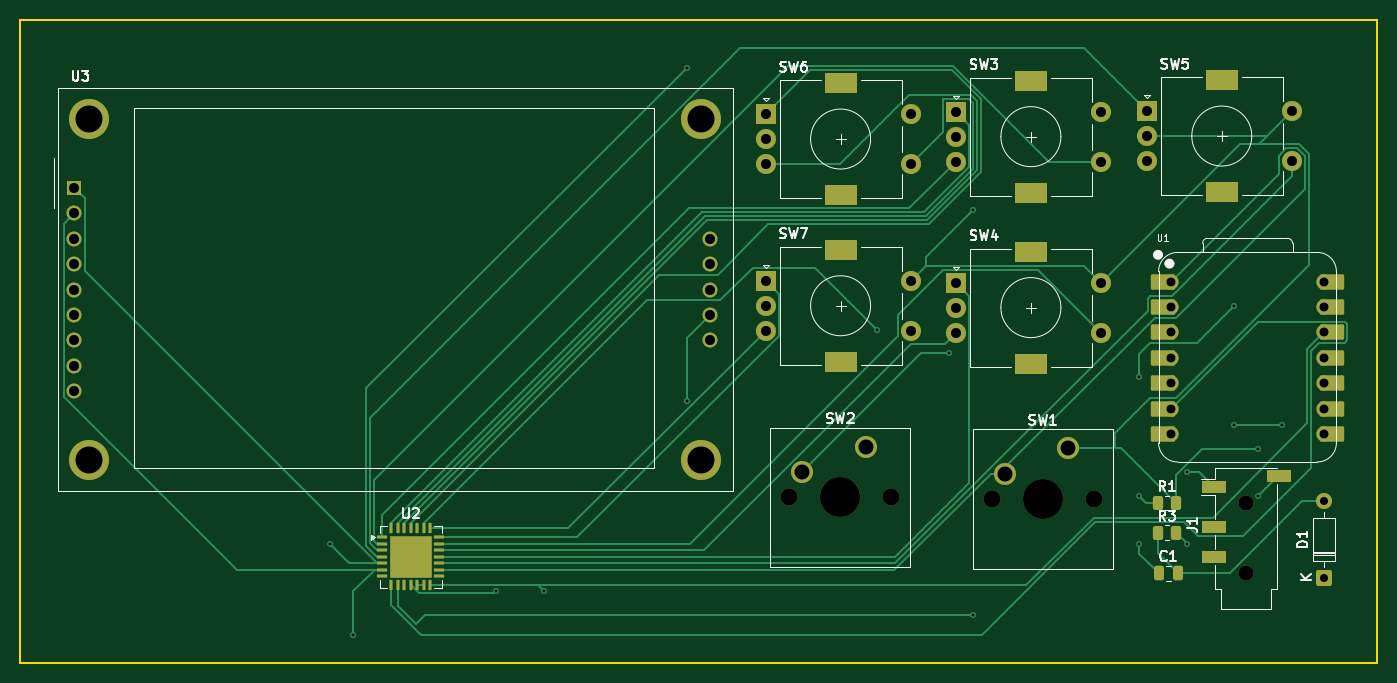
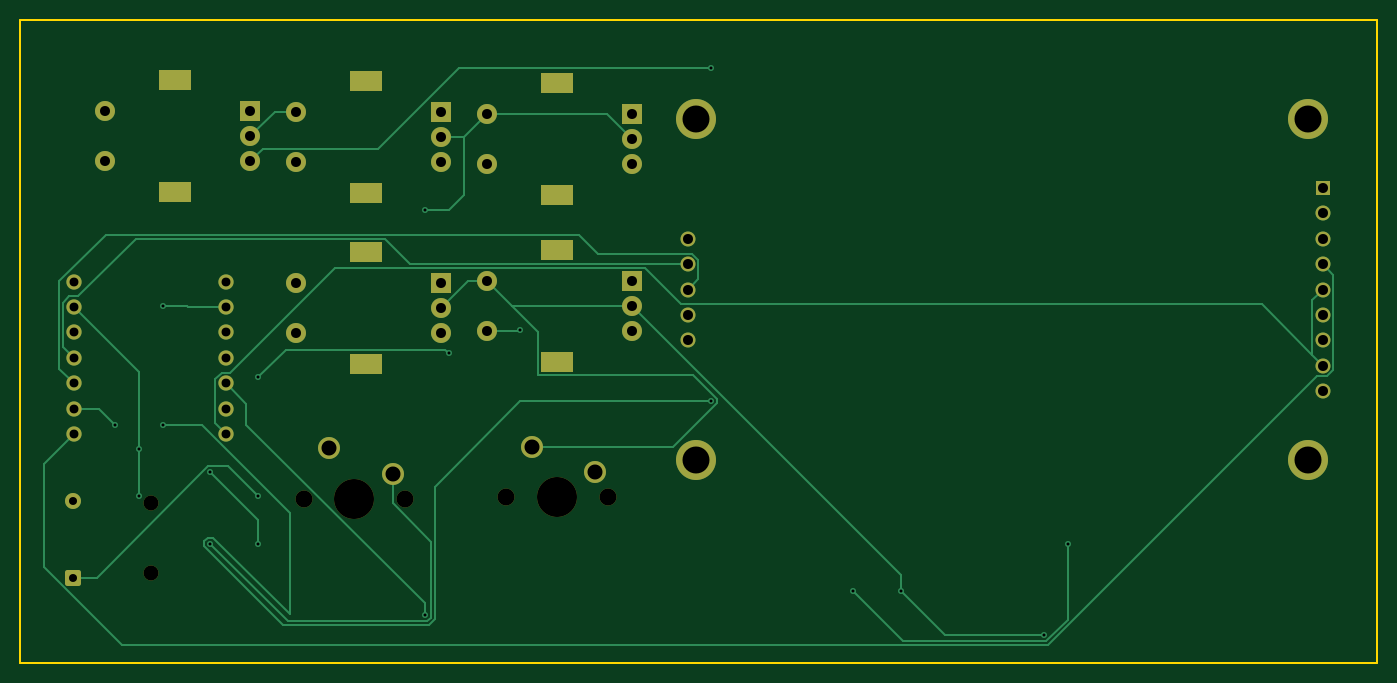
Circuit board: 11 layer files. Board 135.7 x 64.3 mm.
- bottom_copper: osciloscopio-B_Cu.gbr (13592 bytes)
- bottom_mask: osciloscopio-B_Mask.gbr (3723 bytes)
- paste: osciloscopio-B_Paste.gbr (455 bytes)
- bottom_silk: osciloscopio-B_Silkscreen.gbr (456 bytes)
- outline: osciloscopio-Edge_Cuts.gbr (612 bytes)
- top_copper: osciloscopio-F_Cu.gbr (22184 bytes)
- top_mask: osciloscopio-F_Mask.gbr (6007 bytes)
- paste: osciloscopio-F_Paste.gbr (2896 bytes)
- top_silk: osciloscopio-F_Silkscreen.gbr (27666 bytes)
- drill: osciloscopio-NPTH.drl (579 bytes)
- drill: osciloscopio-PTH.drl (2446 bytes)

=== bottom_copper: osciloscopio-B_Cu.gbr (13592 bytes, source omitted) ===
=== bottom_mask: osciloscopio-B_Mask.gbr ===
%TF.GenerationSoftware,KiCad,Pcbnew,9.0.6*%
%TF.CreationDate,2026-01-26T19:54:01-03:00*%
%TF.ProjectId,osciloscopio,6f736369-6c6f-4736-936f-70696f2e6b69,rev?*%
%TF.SameCoordinates,Original*%
%TF.FileFunction,Soldermask,Bot*%
%TF.FilePolarity,Negative*%
%FSLAX46Y46*%
G04 Gerber Fmt 4.6, Leading zero omitted, Abs format (unit mm)*
G04 Created by KiCad (PCBNEW 9.0.6) date 2026-01-26 19:54:01*
%MOMM*%
%LPD*%
G01*
G04 APERTURE LIST*
G04 Aperture macros list*
%AMRoundRect*
0 Rectangle with rounded corners*
0 $1 Rounding radius*
0 $2 $3 $4 $5 $6 $7 $8 $9 X,Y pos of 4 corners*
0 Add a 4 corners polygon primitive as box body*
4,1,4,$2,$3,$4,$5,$6,$7,$8,$9,$2,$3,0*
0 Add four circle primitives for the rounded corners*
1,1,$1+$1,$2,$3*
1,1,$1+$1,$4,$5*
1,1,$1+$1,$6,$7*
1,1,$1+$1,$8,$9*
0 Add four rect primitives between the rounded corners*
20,1,$1+$1,$2,$3,$4,$5,0*
20,1,$1+$1,$4,$5,$6,$7,0*
20,1,$1+$1,$6,$7,$8,$9,0*
20,1,$1+$1,$8,$9,$2,$3,0*%
G04 Aperture macros list end*
%ADD10C,2.000000*%
%ADD11R,3.200000X2.000000*%
%ADD12R,2.000000X2.000000*%
%ADD13C,4.000000*%
%ADD14R,1.500000X1.500000*%
%ADD15C,1.500000*%
%ADD16C,1.524000*%
%ADD17C,1.700000*%
%ADD18C,2.200000*%
%ADD19RoundRect,0.250000X0.550000X-0.550000X0.550000X0.550000X-0.550000X0.550000X-0.550000X-0.550000X0*%
%ADD20C,1.600000*%
G04 APERTURE END LIST*
D10*
%TO.C,SW3*%
X224770000Y-59172500D03*
X224770000Y-64172500D03*
D11*
X217770000Y-67272500D03*
X217770000Y-56072500D03*
D10*
X210270000Y-61672500D03*
X210270000Y-64172500D03*
D12*
X210270000Y-59172500D03*
%TD*%
D13*
%TO.C,U3*%
X123625000Y-59910000D03*
X123625000Y-94010000D03*
X184825000Y-59910000D03*
X184825000Y-94010000D03*
D14*
X122125000Y-66800000D03*
D15*
X122125000Y-69340000D03*
X122125000Y-71880000D03*
X122125000Y-74420000D03*
X122125000Y-76960000D03*
X122125000Y-79500000D03*
X122125000Y-82040000D03*
X122125000Y-84580000D03*
X122125000Y-87120000D03*
X185645000Y-71880000D03*
X185645000Y-74420000D03*
X185645000Y-76960000D03*
X185645000Y-79500000D03*
X185645000Y-82040000D03*
%TD*%
D16*
%TO.C,U1*%
X231810000Y-76170000D03*
X231810000Y-78710000D03*
X231810000Y-81250000D03*
X231810000Y-83790000D03*
X231810000Y-86330000D03*
X231810000Y-88870000D03*
X231810000Y-91410000D03*
X247050000Y-91410000D03*
X247050000Y-88870000D03*
X247050000Y-86330000D03*
X247050000Y-83790000D03*
X247050000Y-81250000D03*
X247050000Y-78710000D03*
X247050000Y-76170000D03*
%TD*%
D12*
%TO.C,SW7*%
X191238750Y-76081250D03*
D10*
X191238750Y-81081250D03*
X191238750Y-78581250D03*
D11*
X198738750Y-72981250D03*
X198738750Y-84181250D03*
D10*
X205738750Y-81081250D03*
X205738750Y-76081250D03*
%TD*%
D12*
%TO.C,SW6*%
X191238750Y-59412500D03*
D10*
X191238750Y-64412500D03*
X191238750Y-61912500D03*
D11*
X198738750Y-56312500D03*
X198738750Y-67512500D03*
D10*
X205738750Y-64412500D03*
X205738750Y-59412500D03*
%TD*%
D12*
%TO.C,SW5*%
X229360000Y-59110000D03*
D10*
X229360000Y-64110000D03*
X229360000Y-61610000D03*
D11*
X236860000Y-56010000D03*
X236860000Y-67210000D03*
D10*
X243860000Y-64110000D03*
X243860000Y-59110000D03*
%TD*%
D12*
%TO.C,SW4*%
X210270000Y-76270000D03*
D10*
X210270000Y-81270000D03*
X210270000Y-78770000D03*
D11*
X217770000Y-73170000D03*
X217770000Y-84370000D03*
D10*
X224770000Y-81270000D03*
X224770000Y-76270000D03*
%TD*%
D17*
%TO.C,SW2*%
X193620000Y-97750000D03*
D13*
X198700000Y-97750000D03*
D17*
X203780000Y-97750000D03*
D18*
X201240000Y-92670000D03*
X194890000Y-95210000D03*
%TD*%
D17*
%TO.C,SW1*%
X213880000Y-97910000D03*
D13*
X218960000Y-97910000D03*
D17*
X224040000Y-97910000D03*
D18*
X221500000Y-92830000D03*
X215150000Y-95370000D03*
%TD*%
D15*
%TO.C,J1*%
X239300000Y-105310000D03*
X239300000Y-98310000D03*
%TD*%
D19*
%TO.C,D1*%
X247090000Y-105760000D03*
D20*
X247090000Y-98140000D03*
%TD*%
M02*

=== paste: osciloscopio-B_Paste.gbr ===
%TF.GenerationSoftware,KiCad,Pcbnew,9.0.6*%
%TF.CreationDate,2026-01-26T19:54:01-03:00*%
%TF.ProjectId,osciloscopio,6f736369-6c6f-4736-936f-70696f2e6b69,rev?*%
%TF.SameCoordinates,Original*%
%TF.FileFunction,Paste,Bot*%
%TF.FilePolarity,Positive*%
%FSLAX46Y46*%
G04 Gerber Fmt 4.6, Leading zero omitted, Abs format (unit mm)*
G04 Created by KiCad (PCBNEW 9.0.6) date 2026-01-26 19:54:01*
%MOMM*%
%LPD*%
G01*
G04 APERTURE LIST*
G04 APERTURE END LIST*
M02*

=== bottom_silk: osciloscopio-B_Silkscreen.gbr ===
%TF.GenerationSoftware,KiCad,Pcbnew,9.0.6*%
%TF.CreationDate,2026-01-26T19:54:01-03:00*%
%TF.ProjectId,osciloscopio,6f736369-6c6f-4736-936f-70696f2e6b69,rev?*%
%TF.SameCoordinates,Original*%
%TF.FileFunction,Legend,Bot*%
%TF.FilePolarity,Positive*%
%FSLAX46Y46*%
G04 Gerber Fmt 4.6, Leading zero omitted, Abs format (unit mm)*
G04 Created by KiCad (PCBNEW 9.0.6) date 2026-01-26 19:54:01*
%MOMM*%
%LPD*%
G01*
G04 APERTURE LIST*
G04 APERTURE END LIST*
M02*

=== outline: osciloscopio-Edge_Cuts.gbr ===
%TF.GenerationSoftware,KiCad,Pcbnew,9.0.6*%
%TF.CreationDate,2026-01-26T19:54:01-03:00*%
%TF.ProjectId,osciloscopio,6f736369-6c6f-4736-936f-70696f2e6b69,rev?*%
%TF.SameCoordinates,Original*%
%TF.FileFunction,Profile,NP*%
%FSLAX46Y46*%
G04 Gerber Fmt 4.6, Leading zero omitted, Abs format (unit mm)*
G04 Created by KiCad (PCBNEW 9.0.6) date 2026-01-26 19:54:01*
%MOMM*%
%LPD*%
G01*
G04 APERTURE LIST*
%TA.AperFunction,Profile*%
%ADD10C,0.200000*%
%TD*%
G04 APERTURE END LIST*
D10*
X116681250Y-50006250D02*
X252412500Y-50006250D01*
X252412500Y-114300000D01*
X116681250Y-114300000D01*
X116681250Y-50006250D01*
M02*

=== top_copper: osciloscopio-F_Cu.gbr (22184 bytes, source omitted) ===
=== top_mask: osciloscopio-F_Mask.gbr ===
%TF.GenerationSoftware,KiCad,Pcbnew,9.0.6*%
%TF.CreationDate,2026-01-26T19:54:01-03:00*%
%TF.ProjectId,osciloscopio,6f736369-6c6f-4736-936f-70696f2e6b69,rev?*%
%TF.SameCoordinates,Original*%
%TF.FileFunction,Soldermask,Top*%
%TF.FilePolarity,Negative*%
%FSLAX46Y46*%
G04 Gerber Fmt 4.6, Leading zero omitted, Abs format (unit mm)*
G04 Created by KiCad (PCBNEW 9.0.6) date 2026-01-26 19:54:01*
%MOMM*%
%LPD*%
G01*
G04 APERTURE LIST*
G04 Aperture macros list*
%AMRoundRect*
0 Rectangle with rounded corners*
0 $1 Rounding radius*
0 $2 $3 $4 $5 $6 $7 $8 $9 X,Y pos of 4 corners*
0 Add a 4 corners polygon primitive as box body*
4,1,4,$2,$3,$4,$5,$6,$7,$8,$9,$2,$3,0*
0 Add four circle primitives for the rounded corners*
1,1,$1+$1,$2,$3*
1,1,$1+$1,$4,$5*
1,1,$1+$1,$6,$7*
1,1,$1+$1,$8,$9*
0 Add four rect primitives between the rounded corners*
20,1,$1+$1,$2,$3,$4,$5,0*
20,1,$1+$1,$4,$5,$6,$7,0*
20,1,$1+$1,$6,$7,$8,$9,0*
20,1,$1+$1,$8,$9,$2,$3,0*%
G04 Aperture macros list end*
%ADD10C,2.000000*%
%ADD11R,3.200000X2.000000*%
%ADD12R,2.000000X2.000000*%
%ADD13C,4.000000*%
%ADD14R,1.500000X1.500000*%
%ADD15C,1.500000*%
%ADD16RoundRect,0.075000X-0.437500X-0.075000X0.437500X-0.075000X0.437500X0.075000X-0.437500X0.075000X0*%
%ADD17RoundRect,0.075000X-0.075000X-0.437500X0.075000X-0.437500X0.075000X0.437500X-0.075000X0.437500X0*%
%ADD18R,4.250000X4.250000*%
%ADD19RoundRect,0.152400X1.063600X0.609600X-1.063600X0.609600X-1.063600X-0.609600X1.063600X-0.609600X0*%
%ADD20C,1.524000*%
%ADD21RoundRect,0.152400X-1.063600X-0.609600X1.063600X-0.609600X1.063600X0.609600X-1.063600X0.609600X0*%
%ADD22C,1.700000*%
%ADD23C,2.200000*%
%ADD24RoundRect,0.250000X-0.262500X-0.450000X0.262500X-0.450000X0.262500X0.450000X-0.262500X0.450000X0*%
%ADD25R,2.500000X1.200000*%
%ADD26RoundRect,0.250000X0.550000X-0.550000X0.550000X0.550000X-0.550000X0.550000X-0.550000X-0.550000X0*%
%ADD27C,1.600000*%
%ADD28RoundRect,0.250000X-0.250000X-0.475000X0.250000X-0.475000X0.250000X0.475000X-0.250000X0.475000X0*%
G04 APERTURE END LIST*
D10*
%TO.C,SW3*%
X224770000Y-59172500D03*
X224770000Y-64172500D03*
D11*
X217770000Y-67272500D03*
X217770000Y-56072500D03*
D10*
X210270000Y-61672500D03*
X210270000Y-64172500D03*
D12*
X210270000Y-59172500D03*
%TD*%
D13*
%TO.C,U3*%
X123625000Y-59910000D03*
X123625000Y-94010000D03*
X184825000Y-59910000D03*
X184825000Y-94010000D03*
D14*
X122125000Y-66800000D03*
D15*
X122125000Y-69340000D03*
X122125000Y-71880000D03*
X122125000Y-74420000D03*
X122125000Y-76960000D03*
X122125000Y-79500000D03*
X122125000Y-82040000D03*
X122125000Y-84580000D03*
X122125000Y-87120000D03*
X185645000Y-71880000D03*
X185645000Y-74420000D03*
X185645000Y-76960000D03*
X185645000Y-79500000D03*
X185645000Y-82040000D03*
%TD*%
D16*
%TO.C,U2*%
X152905000Y-101743750D03*
X152905000Y-102393750D03*
X152905000Y-103043750D03*
X152905000Y-103693750D03*
X152905000Y-104343750D03*
X152905000Y-104993750D03*
X152905000Y-105643750D03*
D17*
X153792500Y-106531250D03*
X154442500Y-106531250D03*
X155092500Y-106531250D03*
X155742500Y-106531250D03*
X156392500Y-106531250D03*
X157042500Y-106531250D03*
X157692500Y-106531250D03*
D16*
X158580000Y-105643750D03*
X158580000Y-104993750D03*
X158580000Y-104343750D03*
X158580000Y-103693750D03*
X158580000Y-103043750D03*
X158580000Y-102393750D03*
X158580000Y-101743750D03*
D17*
X157692500Y-100856250D03*
X157042500Y-100856250D03*
X156392500Y-100856250D03*
X155742500Y-100856250D03*
X155092500Y-100856250D03*
X154442500Y-100856250D03*
X153792500Y-100856250D03*
D18*
X155742500Y-103693750D03*
%TD*%
D19*
%TO.C,U1*%
X230975000Y-76170000D03*
D20*
X231810000Y-76170000D03*
D19*
X230975000Y-78710000D03*
D20*
X231810000Y-78710000D03*
D19*
X230975000Y-81250000D03*
D20*
X231810000Y-81250000D03*
D19*
X230975000Y-83790000D03*
D20*
X231810000Y-83790000D03*
D19*
X230975000Y-86330000D03*
D20*
X231810000Y-86330000D03*
D19*
X230975000Y-88870000D03*
D20*
X231810000Y-88870000D03*
D19*
X230975000Y-91410000D03*
D20*
X231810000Y-91410000D03*
X247050000Y-91410000D03*
D21*
X247885000Y-91410000D03*
D20*
X247050000Y-88870000D03*
D21*
X247885000Y-88870000D03*
D20*
X247050000Y-86330000D03*
D21*
X247885000Y-86330000D03*
D20*
X247050000Y-83790000D03*
D21*
X247885000Y-83790000D03*
D20*
X247050000Y-81250000D03*
D21*
X247885000Y-81250000D03*
D20*
X247050000Y-78710000D03*
D21*
X247885000Y-78710000D03*
D20*
X247050000Y-76170000D03*
D21*
X247885000Y-76170000D03*
%TD*%
D12*
%TO.C,SW7*%
X191238750Y-76081250D03*
D10*
X191238750Y-81081250D03*
X191238750Y-78581250D03*
D11*
X198738750Y-72981250D03*
X198738750Y-84181250D03*
D10*
X205738750Y-81081250D03*
X205738750Y-76081250D03*
%TD*%
D12*
%TO.C,SW6*%
X191238750Y-59412500D03*
D10*
X191238750Y-64412500D03*
X191238750Y-61912500D03*
D11*
X198738750Y-56312500D03*
X198738750Y-67512500D03*
D10*
X205738750Y-64412500D03*
X205738750Y-59412500D03*
%TD*%
D12*
%TO.C,SW5*%
X229360000Y-59110000D03*
D10*
X229360000Y-64110000D03*
X229360000Y-61610000D03*
D11*
X236860000Y-56010000D03*
X236860000Y-67210000D03*
D10*
X243860000Y-64110000D03*
X243860000Y-59110000D03*
%TD*%
D12*
%TO.C,SW4*%
X210270000Y-76270000D03*
D10*
X210270000Y-81270000D03*
X210270000Y-78770000D03*
D11*
X217770000Y-73170000D03*
X217770000Y-84370000D03*
D10*
X224770000Y-81270000D03*
X224770000Y-76270000D03*
%TD*%
D22*
%TO.C,SW2*%
X193620000Y-97750000D03*
D13*
X198700000Y-97750000D03*
D22*
X203780000Y-97750000D03*
D23*
X201240000Y-92670000D03*
X194890000Y-95210000D03*
%TD*%
D22*
%TO.C,SW1*%
X213880000Y-97910000D03*
D13*
X218960000Y-97910000D03*
D22*
X224040000Y-97910000D03*
D23*
X221500000Y-92830000D03*
X215150000Y-95370000D03*
%TD*%
D24*
%TO.C,R3*%
X230475000Y-101270000D03*
X232300000Y-101270000D03*
%TD*%
%TO.C,R1*%
X230475000Y-98320000D03*
X232300000Y-98320000D03*
%TD*%
D15*
%TO.C,J1*%
X239300000Y-105310000D03*
X239300000Y-98310000D03*
D25*
X236050000Y-100710000D03*
X236050000Y-103710000D03*
X242550000Y-95610000D03*
X236050000Y-96710000D03*
%TD*%
D26*
%TO.C,D1*%
X247090000Y-105760000D03*
D27*
X247090000Y-98140000D03*
%TD*%
D28*
%TO.C,C1*%
X230553750Y-105330000D03*
X232453750Y-105330000D03*
%TD*%
M02*

=== paste: osciloscopio-F_Paste.gbr (2896 bytes, source withheld) ===
=== top_silk: osciloscopio-F_Silkscreen.gbr (27666 bytes, source omitted) ===
=== drill: osciloscopio-NPTH.drl ===
M48
; DRILL file {KiCad 9.0.6} date 2026-01-26T19:54:05-0300
; FORMAT={-:-/ absolute / metric / decimal}
; #@! TF.CreationDate,2026-01-26T19:54:05-03:00
; #@! TF.GenerationSoftware,Kicad,Pcbnew,9.0.6
; #@! TF.FileFunction,NonPlated,1,2,NPTH
FMAT,2
METRIC
; #@! TA.AperFunction,NonPlated,NPTH,ComponentDrill
T1C1.500
; #@! TA.AperFunction,NonPlated,NPTH,ComponentDrill
T2C1.700
; #@! TA.AperFunction,NonPlated,NPTH,ComponentDrill
T3C4.000
%
G90
G05
T1
X239.3Y-98.31
X239.3Y-105.31
T2
X193.62Y-97.75
X203.78Y-97.75
X213.88Y-97.91
X224.04Y-97.91
T3
X198.7Y-97.75
X218.96Y-97.91
M30

=== drill: osciloscopio-PTH.drl ===
M48
; DRILL file {KiCad 9.0.6} date 2026-01-26T19:54:05-0300
; FORMAT={-:-/ absolute / metric / decimal}
; #@! TF.CreationDate,2026-01-26T19:54:05-03:00
; #@! TF.GenerationSoftware,Kicad,Pcbnew,9.0.6
; #@! TF.FileFunction,Plated,1,2,PTH
FMAT,2
METRIC
; #@! TA.AperFunction,Plated,PTH,ViaDrill
T1C0.300
; #@! TA.AperFunction,Plated,PTH,ComponentDrill
T2C0.800
; #@! TA.AperFunction,Plated,PTH,ComponentDrill
T3C0.889
; #@! TA.AperFunction,Plated,PTH,ComponentDrill
T4C1.000
; #@! TA.AperFunction,Plated,PTH,ComponentDrill
T5C1.500
; #@! TA.AperFunction,Plated,PTH,ComponentDrill
T6C2.700
%
G90
G05
T1
X147.637Y-102.394
X150.019Y-111.518
X164.306Y-107.156
X169.069Y-107.156
X183.356Y-54.769
X183.356Y-88.106
X202.406Y-80.962
X209.55Y-83.344
X211.931Y-69.056
X211.931Y-109.537
X228.6Y-85.725
X228.6Y-97.631
X228.6Y-102.394
X233.362Y-95.25
X233.362Y-102.394
X238.125Y-78.581
X238.125Y-90.487
X240.506Y-92.869
X240.506Y-97.631
X242.887Y-90.487
T2
X247.09Y-98.14
X247.09Y-105.76
T3
X231.81Y-76.17
X231.81Y-78.71
X231.81Y-81.25
X231.81Y-83.79
X231.81Y-86.33
X231.81Y-88.87
X231.81Y-91.41
X247.05Y-76.17
X247.05Y-78.71
X247.05Y-81.25
X247.05Y-83.79
X247.05Y-86.33
X247.05Y-88.87
X247.05Y-91.41
T4
X122.125Y-66.8
X122.125Y-69.34
X122.125Y-71.88
X122.125Y-74.42
X122.125Y-76.96
X122.125Y-79.5
X122.125Y-82.04
X122.125Y-84.58
X122.125Y-87.12
X185.645Y-71.88
X185.645Y-74.42
X185.645Y-76.96
X185.645Y-79.5
X185.645Y-82.04
X191.239Y-59.412
X191.239Y-61.912
X191.239Y-64.412
X191.239Y-76.081
X191.239Y-78.581
X191.239Y-81.081
X205.739Y-59.412
X205.739Y-64.412
X205.739Y-76.081
X205.739Y-81.081
X210.27Y-59.172
X210.27Y-61.672
X210.27Y-64.172
X210.27Y-76.27
X210.27Y-78.77
X210.27Y-81.27
X224.77Y-59.172
X224.77Y-64.172
X224.77Y-76.27
X224.77Y-81.27
X229.36Y-59.11
X229.36Y-61.61
X229.36Y-64.11
X243.86Y-59.11
X243.86Y-64.11
T5
X194.89Y-95.21
X201.24Y-92.67
X215.15Y-95.37
X221.5Y-92.83
T6
X123.625Y-59.91
X123.625Y-94.01
X184.825Y-59.91
X184.825Y-94.01
T5
G00X198.089Y-56.312
M15
G01X199.389Y-56.312
M16
G05
G00X198.089Y-67.513
M15
G01X199.389Y-67.513
M16
G05
G00X198.089Y-72.981
M15
G01X199.389Y-72.981
M16
G05
G00X198.089Y-84.181
M15
G01X199.389Y-84.181
M16
G05
G00X217.12Y-56.072
M15
G01X218.42Y-56.072
M16
G05
G00X217.12Y-67.272
M15
G01X218.42Y-67.272
M16
G05
G00X217.12Y-73.17
M15
G01X218.42Y-73.17
M16
G05
G00X217.12Y-84.37
M15
G01X218.42Y-84.37
M16
G05
G00X236.21Y-56.01
M15
G01X237.51Y-56.01
M16
G05
G00X236.21Y-67.21
M15
G01X237.51Y-67.21
M16
G05
M30

